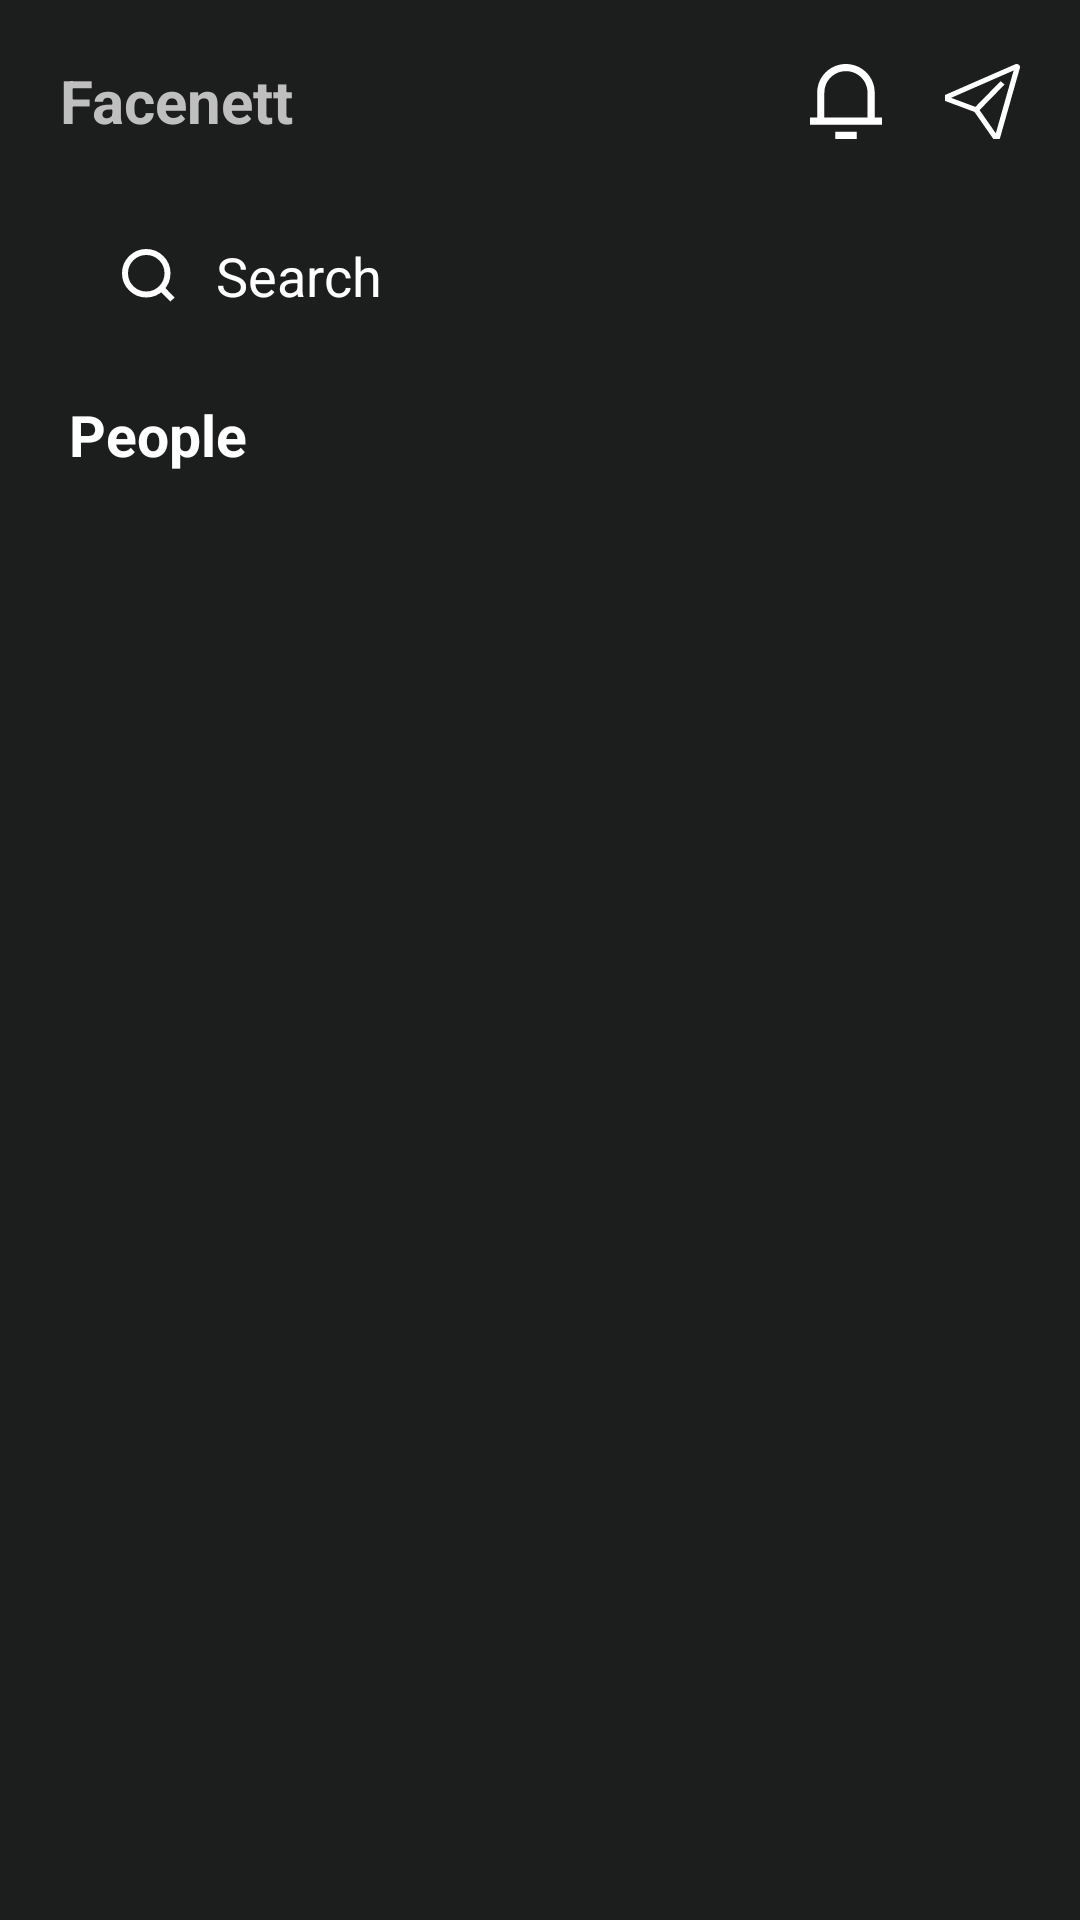

Write the Android layout XML for this screen, with the resource values it uses.
<!-- AndroidManifest.xml: application theme Theme.MyApplication -->
<!-- res/layout/fragment_search.xml -->
<?xml version="1.0" encoding="utf-8"?>
<LinearLayout
    xmlns:android="http://schemas.android.com/apk/res/android"
    xmlns:app="http://schemas.android.com/apk/res-auto"
    android:layout_width="match_parent"
    android:layout_height="match_parent"
    android:orientation="vertical"
    android:background="@color/splashbackground">

    <LinearLayout
        android:id="@+id/header_main"
        android:layout_width="match_parent"
        android:layout_height="wrap_content"
        android:orientation="horizontal">

        <TextView
            android:layout_width="wrap_content"
            android:layout_height="wrap_content"
            android:text="@string/app_name"
            android:textColor="@color/descolor"
            android:textStyle="bold"
            android:layout_marginLeft="20dp"
            android:textSize="20dp"
            android:layout_marginTop="20dp"/>

        <TextView
            android:layout_width="wrap_content"
            android:layout_height="wrap_content"
            android:textColor="@color/descolor"
            android:textStyle="bold"
            android:textSize="20dp"
            android:layout_weight="1"/>

        <androidx.appcompat.widget.AppCompatButton
            android:layout_width="25dp"
            android:layout_height="25dp"
            android:layout_marginTop="18dp"
            android:layout_marginRight="20dp"
            android:background="@drawable/ic_ring"/>

        <androidx.appcompat.widget.AppCompatButton
            android:id="@+id/searchpost"
            android:layout_width="25dp"
            android:layout_height="25dp"
            android:layout_marginTop="18dp"
            android:layout_marginRight="20dp"
            android:background="@drawable/ic_fly"/>

    </LinearLayout>

    <EditText
        android:layout_width="match_parent"
        android:layout_height="50dp"
        android:textSize="18dp"
        android:textColor="@color/white"
        android:paddingLeft="20dp"
        android:layout_marginTop="20dp"
        android:layout_marginRight="20dp"
        android:layout_marginLeft="20dp"
        android:hint="   Search"
        android:textColorHint="@color/white"
        android:drawableLeft="@drawable/ic_home_search"
        android:background="@drawable/edittextbackground"/>

    <androidx.recyclerview.widget.RecyclerView
        android:id="@+id/searchrecyclerView"
        android:layout_width="match_parent"
        android:layout_height="wrap_content"
        android:layout_alignParentStart="true"
        android:layout_marginTop="5dp"/>

    <TextView
        android:layout_width="wrap_content"
        android:layout_height="wrap_content"
        android:text="People"
        android:textColor="@color/white"
        android:textStyle="bold"
        android:layout_marginTop="10dp"
        android:textSize="19dp"
        android:layout_marginLeft="23dp"/>

    <androidx.recyclerview.widget.RecyclerView
        android:id="@+id/searchmainrecyclerView"
        android:layout_width="match_parent"
        android:layout_height="match_parent"
        android:layout_alignParentStart="true"
        android:layout_marginTop="20dp"/>

</LinearLayout>
<!-- resources referenced by this layout -->
<resources>
  <color name="descolor">#BFBFBF</color>
  <color name="splashbackground">#1c1e1d</color>
  <color name="white">#FFFFFFFF</color>
  <!-- drawable ic_fly (drawable) -->
  <vector xmlns:android="http://schemas.android.com/apk/res/android"
      android:width="20dp"
      android:height="20dp"
      android:viewportWidth="20"
      android:viewportHeight="20">
    <path
        android:pathData="M19.6749,0.1951C19.5425,0.0927 19.3816,0.0274 19.2109,0.0069C19.0403,-0.0135 18.8669,0.0116 18.711,0.0794L0,8.262V9.8454L7.859,12.7742L12.9,20H14.5998L19.9704,1.0579C20.014,0.9027 20.0093,0.7393 19.957,0.5865C19.9047,0.4338 19.8069,0.298 19.6749,0.1951ZM13.5503,18.4898L9.2173,12.2788L15.885,5.4747L14.8301,4.5773L8.1102,11.4344L1.6304,9.0196L18.3024,1.7284L13.5503,18.4898Z"
        android:fillColor="#ffffff"/>
  </vector>
  <!-- drawable ic_home_search (drawable) -->
  <vector xmlns:android="http://schemas.android.com/apk/res/android"
      android:width="19dp"
      android:height="19dp"
      android:viewportWidth="19"
      android:viewportHeight="19">
    <path
        android:pathData="M17.5,17.5L13.7617,13.755L17.5,17.5ZM15.8333,8.75C15.8333,10.6286 15.087,12.4303 13.7587,13.7586C12.4303,15.087 10.6286,15.8333 8.75,15.8333C6.8714,15.8333 5.0697,15.087 3.7413,13.7586C2.4129,12.4303 1.6667,10.6286 1.6667,8.75C1.6667,6.8713 2.4129,5.0697 3.7413,3.7413C5.0697,2.4129 6.8714,1.6666 8.75,1.6666C10.6286,1.6666 12.4303,2.4129 13.7587,3.7413C15.087,5.0697 15.8333,6.8713 15.8333,8.75V8.75Z"
        android:strokeWidth="2"
        android:fillColor="#00000000"
        android:strokeColor="#ffffff"
        android:strokeLineCap="round"/>
  </vector>
  <!-- drawable ic_ring (drawable) -->
  <vector xmlns:android="http://schemas.android.com/apk/res/android"
      android:width="20dp"
      android:height="20dp"
      android:viewportWidth="20"
      android:viewportHeight="20">
    <path
        android:pathData="M17.25,14.2857H19.1667V16.1905H0V14.2857H1.9167V7.6191C1.9167,5.5984 2.7244,3.6604 4.1622,2.2316C5.6,0.8027 7.55,0 9.5833,0C11.6167,0 13.5667,0.8027 15.0045,2.2316C16.4423,3.6604 17.25,5.5984 17.25,7.6191V14.2857ZM15.3333,14.2857V7.6191C15.3333,6.1035 14.7275,4.6501 13.6492,3.5784C12.5709,2.5068 11.1083,1.9048 9.5833,1.9048C8.0583,1.9048 6.5958,2.5068 5.5175,3.5784C4.4391,4.6501 3.8333,6.1035 3.8333,7.6191V14.2857H15.3333ZM6.7083,18.0952H12.4583V20H6.7083V18.0952Z"
        android:fillColor="#ffffff"/>
  </vector>
  <string name="app_name">Facenett</string>
  <style name="Theme.MyApplication" parent="Theme.MaterialComponents.DayNight.DarkActionBar">
          
          <item name="colorPrimary">@color/white</item>
          <item name="colorPrimaryVariant">@color/purple_700</item>
          <item name="colorOnPrimary">@color/white</item>
          
          <item name="colorSecondary">@color/teal_200</item>
          <item name="colorSecondaryVariant">@color/teal_700</item>
          <item name="colorOnSecondary">@color/black</item>
          
          <item name="android:statusBarColor" tools:targetApi="l">?attr/colorPrimaryVariant</item>
          
      </style>
  <color name="purple_700">#1c1e1d</color>
  <color name="teal_200">#FF03DAC5</color>
  <color name="teal_700">#FF018786</color>
  <color name="black">#FF000000</color>
</resources>
